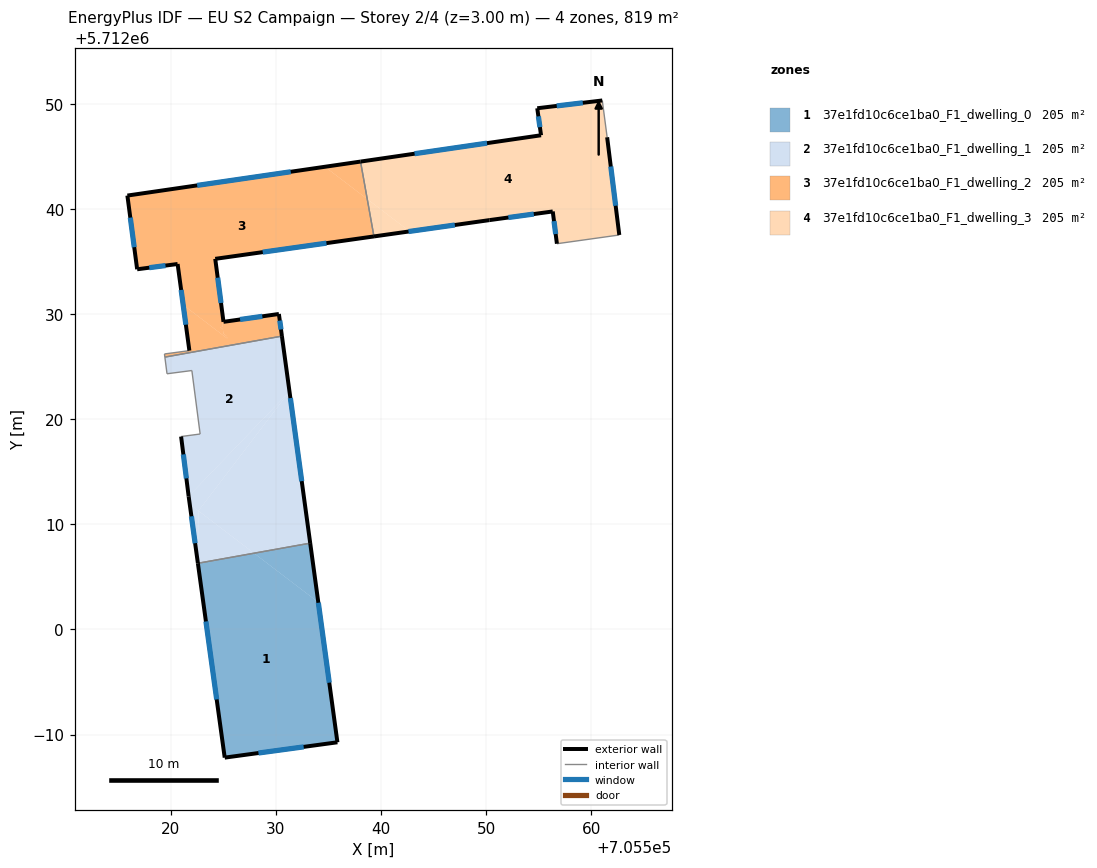
=== STOREY PLAN SPEC (per zone: floor XY polygon, exterior-wall plan segments, windows/doors) ===
zone 1: 37e1fd10c6ce1ba0_F1_dwelling_0  (204.7 m²)
  floor: (705533.27, 5712008.21) (705534.04, 5712002.59) (705527.93, 5712007.25)
  floor: (705534.04, 5712002.59) (705535.86, 5711989.26) (705525.14, 5711987.80) (705522.59, 5712006.29) (705527.93, 5712007.25)
  exterior wall: (705535.86, 5711989.26) – (705533.27, 5712008.21)  [19.1 m]
    window: (705535.09, 5711994.93) – (705534.05, 5712002.54)  [9.2 m²]
  exterior wall: (705525.14, 5711987.80) – (705535.86, 5711989.26)  [10.8 m]
    window: (705528.35, 5711988.24) – (705532.65, 5711988.83)  [5.2 m²]
  exterior wall: (705522.59, 5712006.29) – (705525.14, 5711987.80)  [18.7 m]
    window: (705523.35, 5712000.76) – (705524.38, 5711993.34)  [9.0 m²]
  interior walls: 1
zone 2: 37e1fd10c6ce1ba0_F1_dwelling_1  (204.7 m²)
  floor: (705531.30, 5712022.63) (705533.27, 5712008.21) (705527.93, 5712007.25) (705522.64, 5712011.28)
  floor: (705527.93, 5712007.25) (705522.59, 5712006.29) (705522.64, 5712011.28)
  floor: (705531.30, 5712022.63) (705522.64, 5712011.28) (705521.81, 5712011.92) (705521.71, 5712012.67)
  floor: (705522.64, 5712011.28) (705522.59, 5712006.29) (705521.81, 5712011.92)
  floor: (705530.58, 5712027.90) (705531.30, 5712022.63) (705521.71, 5712012.67) (705520.99, 5712018.35) (705522.80, 5712018.59) (705522.01, 5712024.63) (705519.65, 5712024.32) (705519.45, 5712025.91)
  exterior wall: (705520.99, 5712018.35) – (705521.71, 5712012.67)  [5.7 m]
    window: (705521.21, 5712016.65) – (705521.49, 5712014.37)  [2.8 m²]
  exterior wall: (705533.27, 5712008.21) – (705530.58, 5712027.90)  [19.9 m]
    window: (705532.47, 5712014.10) – (705531.39, 5712022.01)  [9.6 m²]
  exterior wall: (705521.71, 5712012.67) – (705522.59, 5712006.29)  [6.4 m]
    window: (705521.97, 5712010.76) – (705522.32, 5712008.20)  [3.1 m²]
  interior walls: 6
zone 3: 37e1fd10c6ce1ba0_F1_dwelling_2  (204.7 m²)
  floor: (705538.06, 5712044.51) (705538.70, 5712040.94) (705534.67, 5712044.01)
  floor: (705538.70, 5712040.94) (705539.34, 5712037.39) (705524.24, 5712035.25) (705525.02, 5712029.26) (705525.17, 5712029.28) (705525.19, 5712029.13) (705524.89, 5712029.09) (705524.93, 5712028.79) (705524.70, 5712028.76) (705524.96, 5712028.56) (705525.02, 5712028.14) (705525.35, 5712027.88) (705525.38, 5712027.68) (705521.19, 5712030.88) (705520.66, 5712034.76) (705516.81, 5712034.26) (705515.88, 5712041.27) (705534.67, 5712044.01)
  floor: (705530.29, 5712030.01) (705530.58, 5712027.90) (705519.45, 5712025.91) (705519.41, 5712026.20) (705521.78, 5712026.52) (705521.19, 5712030.88) (705525.38, 5712027.68) (705525.35, 5712027.88) (705525.02, 5712028.14) (705524.96, 5712028.56) (705524.70, 5712028.76) (705524.93, 5712028.79) (705524.89, 5712029.09) (705525.19, 5712029.13) (705525.17, 5712029.28)
  exterior wall: (705530.29, 5712030.01) – (705525.02, 5712029.26)  [5.3 m]
    window: (705528.72, 5712029.78) – (705526.60, 5712029.48)  [2.6 m²]
  exterior wall: (705530.58, 5712027.90) – (705530.29, 5712030.01)  [2.1 m]
    window: (705530.49, 5712028.53) – (705530.38, 5712029.38)  [1.0 m²]
  exterior wall: (705520.66, 5712034.76) – (705521.78, 5712026.52)  [8.3 m]
    window: (705520.99, 5712032.30) – (705521.44, 5712028.99)  [4.0 m²]
  exterior wall: (705516.81, 5712034.26) – (705520.66, 5712034.76)  [3.9 m]
    window: (705517.96, 5712034.41) – (705519.51, 5712034.61)  [1.9 m²]
  exterior wall: (705515.88, 5712041.27) – (705516.81, 5712034.26)  [7.1 m]
    window: (705516.16, 5712039.17) – (705516.53, 5712036.36)  [3.4 m²]
  exterior wall: (705538.06, 5712044.51) – (705515.88, 5712041.27)  [22.4 m]
    window: (705531.42, 5712043.54) – (705522.52, 5712042.24)  [10.8 m²]
  exterior wall: (705524.24, 5712035.25) – (705539.34, 5712037.39)  [15.2 m]
    window: (705528.76, 5712035.89) – (705534.82, 5712036.75)  [7.4 m²]
  exterior wall: (705525.02, 5712029.26) – (705524.24, 5712035.25)  [6.0 m]
    window: (705524.79, 5712031.05) – (705524.47, 5712033.46)  [2.9 m²]
  interior walls: 4
zone 4: 37e1fd10c6ce1ba0_F1_dwelling_3  (204.7 m²)
  floor: (705561.06, 5712050.32) (705561.52, 5712046.82) (705562.68, 5712037.52) (705556.74, 5712036.69) (705556.35, 5712039.76) (705550.32, 5712038.94) (705542.73, 5712037.87) (705538.70, 5712040.94) (705538.06, 5712044.51) (705555.23, 5712047.01) (705554.87, 5712049.58)
  floor: (705542.73, 5712037.87) (705539.34, 5712037.39) (705538.70, 5712040.94)
  exterior wall: (705562.68, 5712037.52) – (705561.52, 5712046.82)  [9.4 m]
    window: (705562.33, 5712040.31) – (705561.87, 5712044.04)  [4.5 m²]
  exterior wall: (705556.35, 5712039.76) – (705556.74, 5712036.69)  [3.1 m]
    window: (705556.46, 5712038.84) – (705556.62, 5712037.61)  [1.5 m²]
  exterior wall: (705550.32, 5712038.94) – (705556.35, 5712039.76)  [6.1 m]
    window: (705552.13, 5712039.18) – (705554.54, 5712039.51)  [2.9 m²]
  exterior wall: (705539.34, 5712037.39) – (705550.32, 5712038.94)  [11.1 m]
    window: (705542.63, 5712037.85) – (705547.03, 5712038.47)  [5.4 m²]
  exterior wall: (705555.23, 5712047.01) – (705538.06, 5712044.51)  [17.4 m]
    window: (705550.09, 5712046.26) – (705543.20, 5712045.26)  [8.4 m²]
  exterior wall: (705554.87, 5712049.58) – (705555.23, 5712047.01)  [2.6 m]
    window: (705554.98, 5712048.81) – (705555.12, 5712047.78)  [1.3 m²]
  exterior wall: (705561.06, 5712050.32) – (705554.87, 5712049.58)  [6.2 m]
    window: (705559.21, 5712050.10) – (705556.72, 5712049.80)  [3.0 m²]
  interior walls: 3

=== DERIVED (storey summary) ===
Building: EU S2 Campaign
Storey: 2 of 4  (floor level z = 3.00 m)
Storey gross floor area: 818.7 m²
Zones on this storey: 4
  - 37e1fd10c6ce1ba0_F1_dwelling_0: floor 204.7 m²; exterior wall 48.6 m (145.8 m²); 3 window(s) 23.5 m²; WWR 16.1%
  - 37e1fd10c6ce1ba0_F1_dwelling_1: floor 204.7 m²; exterior wall 32.0 m (96.1 m²); 3 window(s) 15.5 m²; WWR 16.1%
  - 37e1fd10c6ce1ba0_F1_dwelling_2: floor 204.7 m²; exterior wall 70.4 m (211.3 m²); 8 window(s) 34.0 m²; WWR 16.1%
  - 37e1fd10c6ce1ba0_F1_dwelling_3: floor 204.7 m²; exterior wall 55.8 m (167.4 m²); 7 window(s) 27.0 m²; WWR 16.1%
Zone adjacency (shared interzone walls):
  - 37e1fd10c6ce1ba0_F1_dwelling_0 ↔ 37e1fd10c6ce1ba0_F1_dwelling_1
  - 37e1fd10c6ce1ba0_F1_dwelling_1 ↔ 37e1fd10c6ce1ba0_F1_dwelling_2
  - 37e1fd10c6ce1ba0_F1_dwelling_2 ↔ 37e1fd10c6ce1ba0_F1_dwelling_3